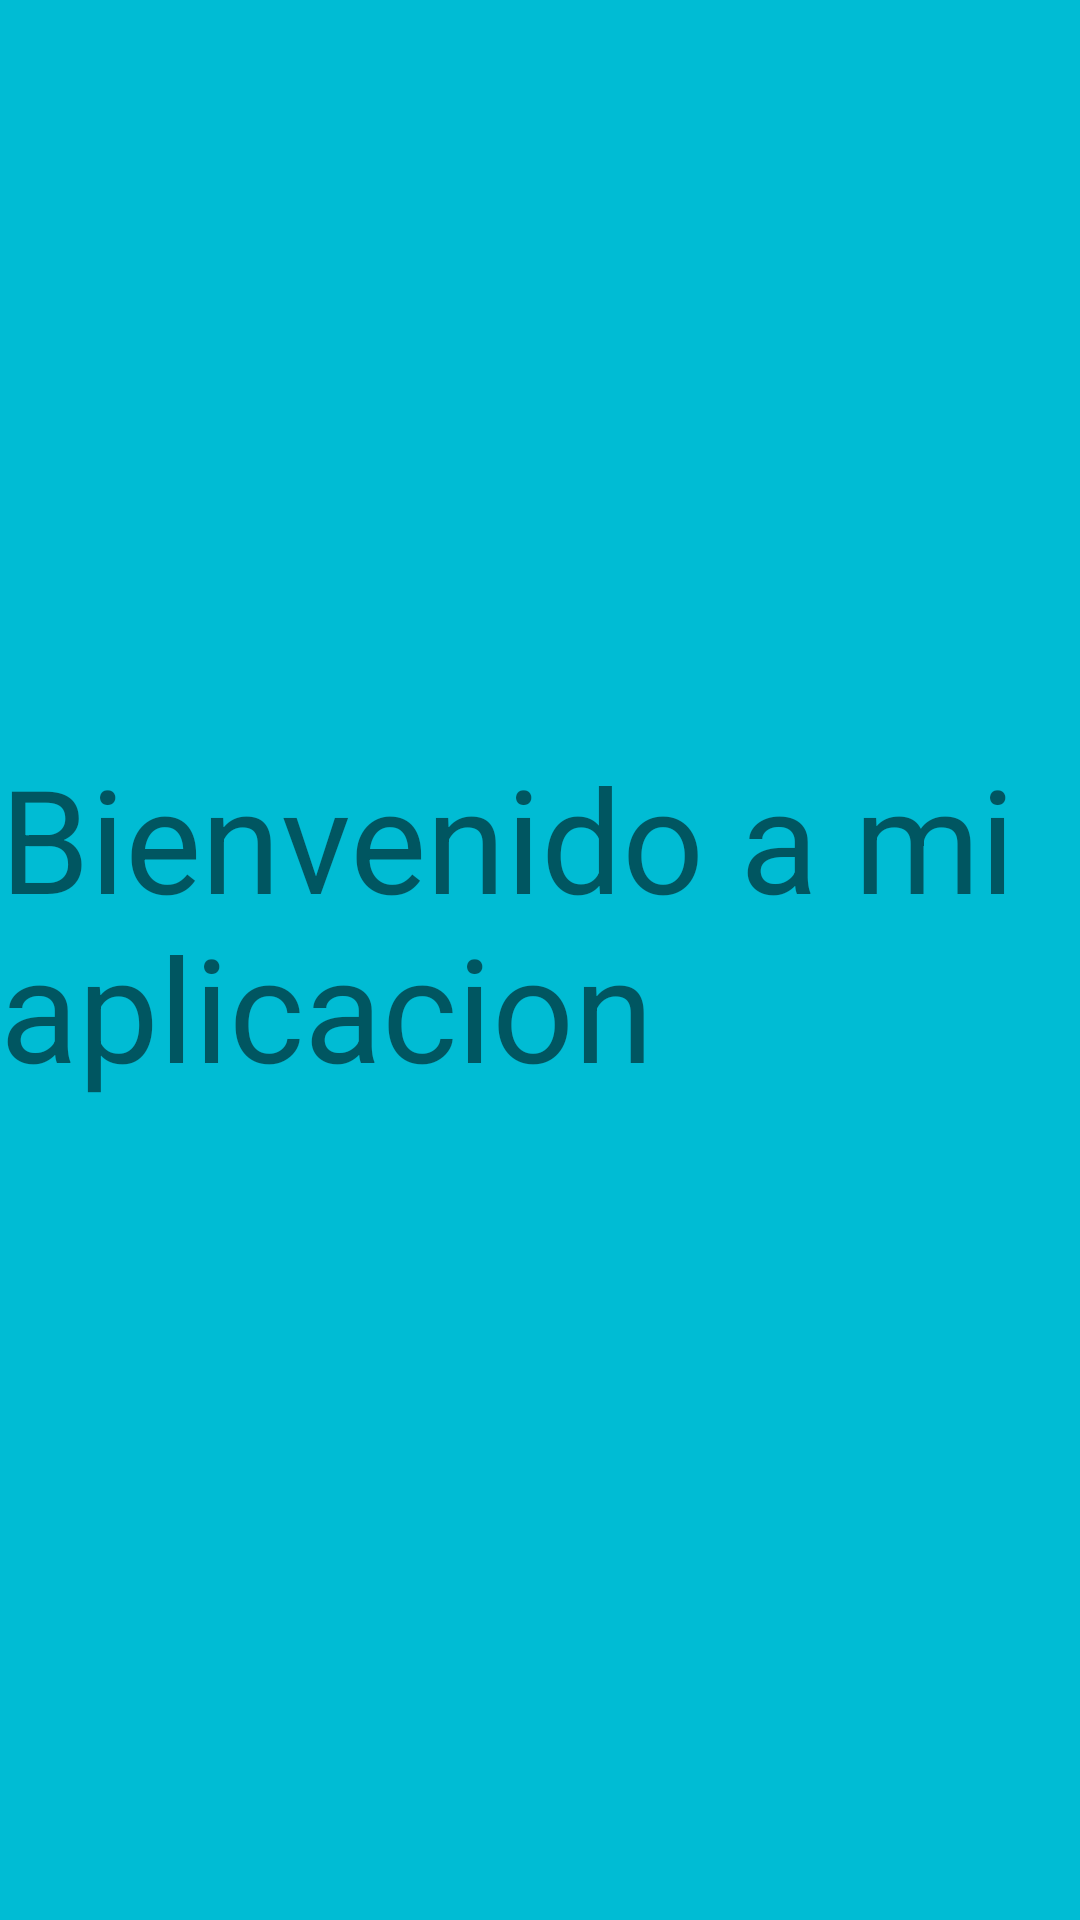

Reconstruct the res/layout file that produces this screen, plus the resources it refers to.
<!-- AndroidManifest.xml: application theme Theme.Emulador_20230406_Aaron -->
<!-- res/layout/fragment_home.xml -->
<?xml version="1.0" encoding="utf-8"?>
<androidx.constraintlayout.widget.ConstraintLayout xmlns:android="http://schemas.android.com/apk/res/android"
    xmlns:app="http://schemas.android.com/apk/res-auto"
    xmlns:tools="http://schemas.android.com/tools"
    android:layout_width="match_parent"
    android:layout_height="match_parent"
    android:background="#00BCD4"
    tools:context=".ui.home.HomeFragment">

    <TextView
        android:id="@+id/textView"
        android:layout_width="wrap_content"
        android:layout_height="wrap_content"
        android:layout_marginTop="247dp"
        android:text="Bienvenido a mi aplicacion"
        android:textSize="48sp"
        app:layout_constraintBottom_toBottomOf="parent"
        app:layout_constraintEnd_toEndOf="parent"
        app:layout_constraintHorizontal_bias="0.0"
        app:layout_constraintStart_toStartOf="parent"
        app:layout_constraintTop_toTopOf="parent"
        app:layout_constraintVertical_bias="0.0" />
</androidx.constraintlayout.widget.ConstraintLayout>
<!-- resources referenced by this layout -->
<resources>
  <style name="Theme.Emulador_20230406_Aaron" parent="Theme.MaterialComponents.DayNight.DarkActionBar">
          
          <item name="colorPrimary">@color/purple_500</item>
          <item name="colorPrimaryVariant">@color/purple_700</item>
          <item name="colorOnPrimary">@color/white</item>
          
          <item name="colorSecondary">@color/teal_200</item>
          <item name="colorSecondaryVariant">@color/teal_700</item>
          <item name="colorOnSecondary">@color/black</item>
          
          <item name="android:statusBarColor">?attr/colorPrimaryVariant</item>
          
      </style>
  <!-- not gathered from this repository: default colours our renderer supplied (Android Studio template values) -->
  <color name="purple_500">#FF6200EE</color>
  <color name="purple_700">#FF3700B3</color>
  <color name="teal_200">#FF03DAC5</color>
  <color name="teal_700">#FF018786</color>
  <color name="black">#FF000000</color>
  <color name="white">#FFFFFFFF</color>
</resources>
